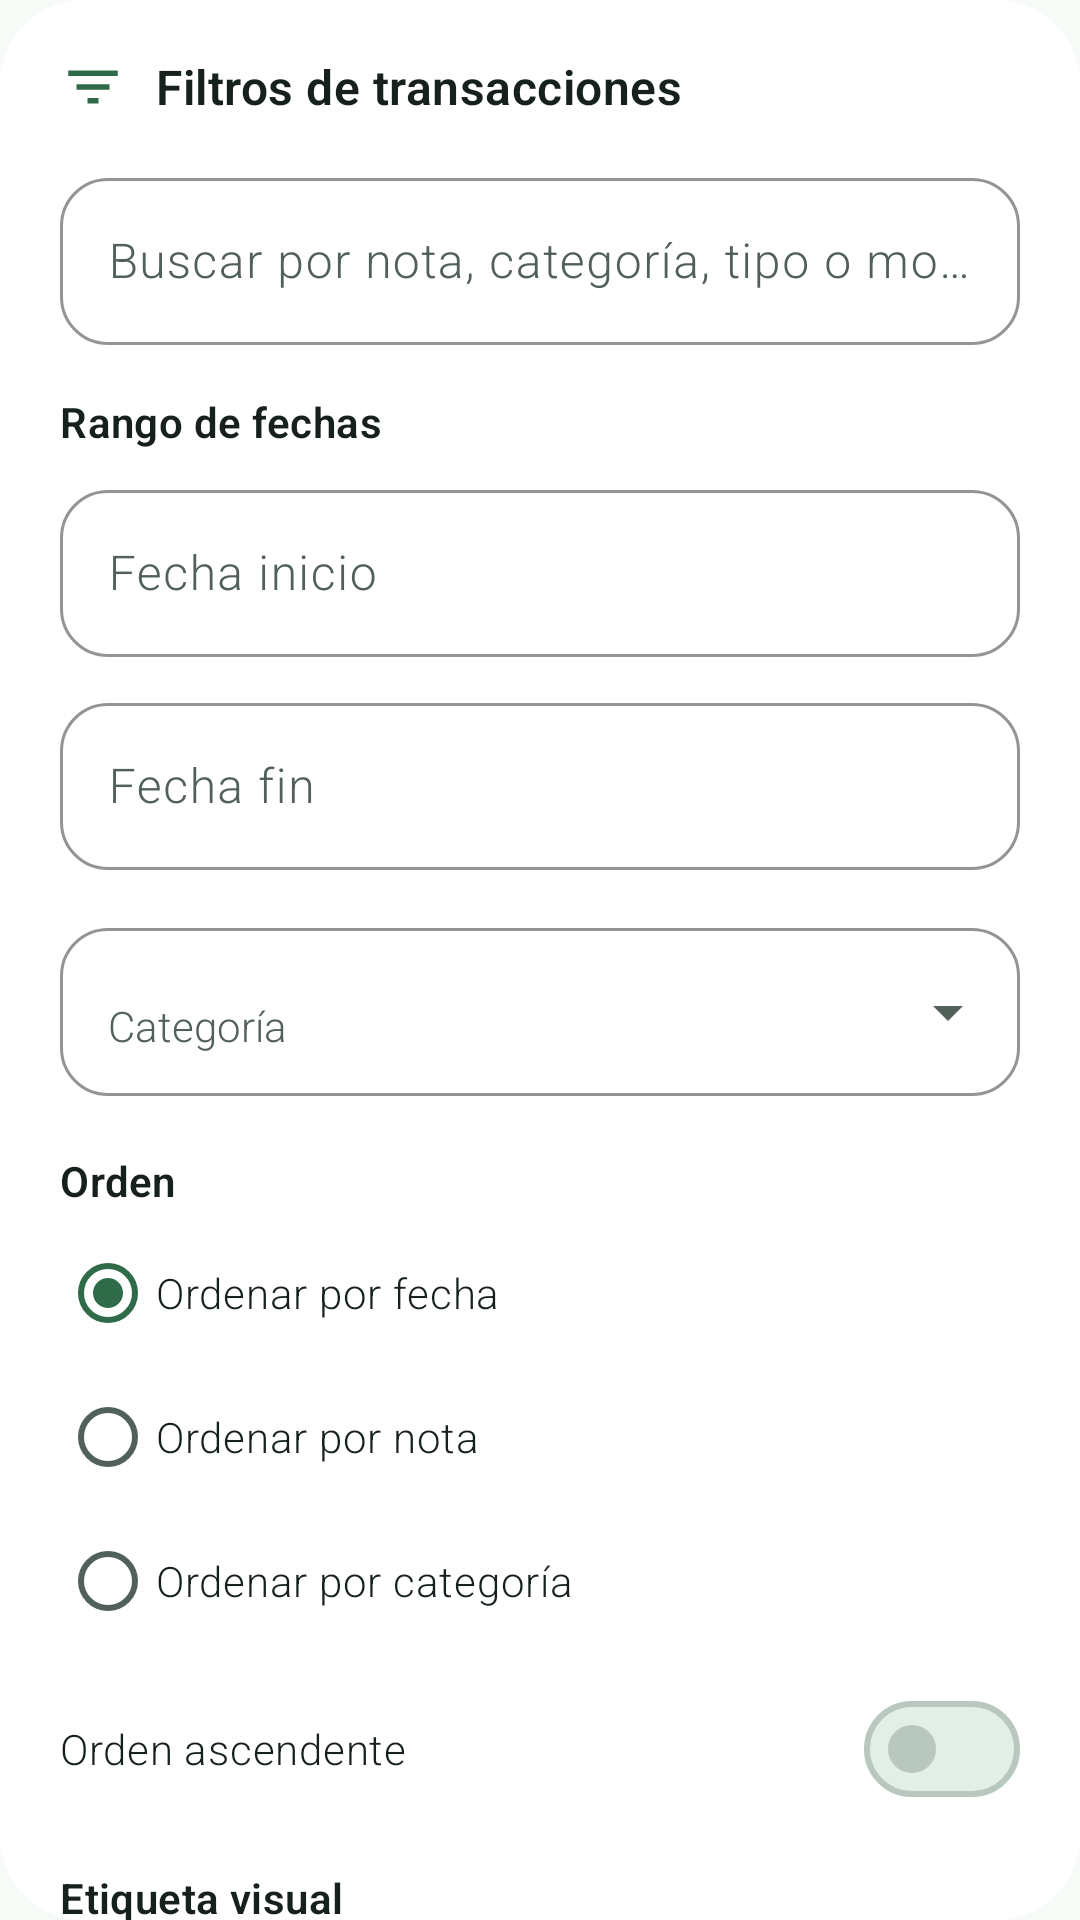

Layout XML and referenced resources for this Android screen:
<!-- AndroidManifest.xml: application theme Theme.Finanzas -->
<!-- res/layout/dialog_filtro_transacciones.xml -->
<?xml version="1.0" encoding="utf-8"?>
<LinearLayout xmlns:android="http://schemas.android.com/apk/res/android"
    xmlns:app="http://schemas.android.com/apk/res-auto"
    android:id="@+id/filterDialogRoot"
    android:layout_width="match_parent"
    android:layout_height="wrap_content"
    android:background="@drawable/bg_dialog_surface"
    android:clipToPadding="false"
    android:orientation="vertical">

    <LinearLayout
        android:layout_width="match_parent"
        android:layout_height="wrap_content"
        android:gravity="center_vertical"
        android:orientation="horizontal"
        android:paddingStart="20dp"
        android:paddingTop="18dp"
        android:paddingEnd="20dp"
        android:paddingBottom="12dp">

        <ImageView
            android:layout_width="22dp"
            android:layout_height="22dp"
            android:contentDescription="@string/transactions_filter_cd"
            android:src="@drawable/ic_filter"
            app:tint="@color/md_theme_primary" />

        <TextView
            android:layout_width="0dp"
            android:layout_height="wrap_content"
            android:layout_marginStart="10dp"
            android:layout_weight="1"
            android:text="@string/transactions_filter_title"
            android:textColor="@color/md_theme_onSurface"
            android:textSize="16sp"
            android:textStyle="bold" />
    </LinearLayout>

    <androidx.core.widget.NestedScrollView
        android:id="@+id/filterDialogScroll"
        android:layout_width="match_parent"
        android:layout_height="wrap_content"
        android:fillViewport="false"
        android:overScrollMode="ifContentScrolls">

        <LinearLayout
            android:layout_width="match_parent"
            android:layout_height="wrap_content"
            android:orientation="vertical"
            android:paddingStart="20dp"
            android:paddingTop="2dp"
            android:paddingEnd="20dp"
            android:paddingBottom="12dp">

        <com.google.android.material.textfield.TextInputLayout
            style="@style/Widget.Finanzas.TextInputLayout"
            android:layout_width="match_parent"
            android:layout_height="wrap_content"
            android:hint="@string/transactions_filter_search">

            <com.google.android.material.textfield.TextInputEditText
                android:id="@+id/etFiltroTexto"
                android:layout_width="match_parent"
                android:layout_height="wrap_content"
                android:inputType="text"
                android:singleLine="true"
                android:textColor="?attr/colorOnSurface"
                android:textColorHint="?attr/colorOnSurfaceVariant" />
        </com.google.android.material.textfield.TextInputLayout>

        <TextView
            android:layout_width="match_parent"
            android:layout_height="wrap_content"
            android:layout_marginTop="16dp"
            android:text="@string/transactions_filter_dates"
            android:textColor="@color/md_theme_onSurface"
            android:textSize="14sp"
            android:textStyle="bold" />

        <com.google.android.material.textfield.TextInputLayout
            style="@style/Widget.Finanzas.TextInputLayout"
            android:layout_width="match_parent"
            android:layout_height="wrap_content"
            android:layout_marginTop="8dp"
            android:hint="@string/transactions_filter_start">

            <com.google.android.material.textfield.TextInputEditText
                android:id="@+id/etFiltroInicio"
                android:layout_width="match_parent"
                android:layout_height="wrap_content"
                android:clickable="true"
                android:focusable="false"
                android:inputType="none"
                android:textColor="?attr/colorOnSurface"
                android:textColorHint="?attr/colorOnSurfaceVariant" />
        </com.google.android.material.textfield.TextInputLayout>

        <com.google.android.material.textfield.TextInputLayout
            style="@style/Widget.Finanzas.TextInputLayout"
            android:layout_width="match_parent"
            android:layout_height="wrap_content"
            android:layout_marginTop="10dp"
            android:hint="@string/transactions_filter_end">

            <com.google.android.material.textfield.TextInputEditText
                android:id="@+id/etFiltroFin"
                android:layout_width="match_parent"
                android:layout_height="wrap_content"
                android:clickable="true"
                android:focusable="false"
                android:inputType="none"
                android:textColor="?attr/colorOnSurface"
                android:textColorHint="?attr/colorOnSurfaceVariant" />
        </com.google.android.material.textfield.TextInputLayout>

        <com.google.android.material.textfield.TextInputLayout
            style="@style/Widget.Finanzas.TextInputLayout.Dropdown"
            android:layout_width="match_parent"
            android:layout_height="wrap_content"
            android:layout_marginTop="14dp"
            android:hint="@string/transactions_filter_category">

            <com.google.android.material.textfield.MaterialAutoCompleteTextView
                android:id="@+id/actFiltroCategoria"
                style="@style/Widget.Finanzas.AutoCompleteTextView"
                android:layout_width="match_parent"
                android:layout_height="wrap_content"
                android:inputType="none"
                android:textColor="?attr/colorOnSurface"
                android:textColorHint="?attr/colorOnSurfaceVariant" />
        </com.google.android.material.textfield.TextInputLayout>

        <TextView
            android:layout_width="match_parent"
            android:layout_height="wrap_content"
            android:layout_marginTop="16dp"
            android:text="@string/transactions_filter_order"
            android:textColor="@color/md_theme_onSurface"
            android:textSize="14sp"
            android:textStyle="bold" />

        <RadioGroup
            android:id="@+id/rgOrden"
            android:layout_width="match_parent"
            android:layout_height="wrap_content"
            android:layout_marginTop="4dp"
            android:orientation="vertical">

            <RadioButton
                android:id="@+id/rbOrdenFecha"
                android:layout_width="match_parent"
                android:layout_height="wrap_content"
                android:checked="true"
                android:text="@string/transactions_filter_order_date"
                android:textColor="@color/md_theme_onSurface" />

            <RadioButton
                android:id="@+id/rbOrdenNombre"
                android:layout_width="match_parent"
                android:layout_height="wrap_content"
                android:text="@string/transactions_filter_order_name"
                android:textColor="@color/md_theme_onSurface" />

            <RadioButton
                android:id="@+id/rbOrdenCategoria"
                android:layout_width="match_parent"
                android:layout_height="wrap_content"
                android:text="@string/transactions_filter_order_category"
                android:textColor="@color/md_theme_onSurface" />
        </RadioGroup>

        <com.google.android.material.materialswitch.MaterialSwitch
            android:id="@+id/swAscendente"
            android:layout_width="match_parent"
            android:layout_height="wrap_content"
            android:layout_marginTop="8dp"
            android:text="@string/transactions_filter_sort_direction"
            android:textColor="@color/md_theme_onSurface" />

        <TextView
            android:id="@+id/tvFiltroEtiqueta"
            android:layout_width="match_parent"
            android:layout_height="wrap_content"
            android:layout_marginTop="16dp"
            android:text="@string/transactions_filter_label"
            android:textColor="@color/md_theme_onSurface"
            android:textSize="14sp"
            android:textStyle="bold" />

        <HorizontalScrollView
            android:id="@+id/scrollFiltroEtiquetas"
            android:layout_width="match_parent"
            android:layout_height="wrap_content"
            android:layout_marginTop="8dp"
            android:overScrollMode="never"
            android:scrollbars="none">

            <com.google.android.material.chip.ChipGroup
                android:id="@+id/chipFiltroEtiquetas"
                android:layout_width="wrap_content"
                android:layout_height="wrap_content"
                app:singleSelection="true" />
        </HorizontalScrollView>

        </LinearLayout>
    </androidx.core.widget.NestedScrollView>

    <LinearLayout
        android:id="@+id/filterDialogActions"
        android:layout_width="match_parent"
        android:layout_height="wrap_content"
        android:background="@color/dialog_surface"
        android:gravity="center_vertical|end"
        android:orientation="horizontal"
        android:paddingStart="12dp"
        android:paddingTop="10dp"
        android:paddingEnd="12dp"
        android:paddingBottom="12dp">

        <com.google.android.material.button.MaterialButton
            android:id="@+id/btnFilterCancel"
            style="@style/Widget.Finanzas.Button.Secondary"
            android:layout_width="wrap_content"
            android:layout_height="wrap_content"
            android:minWidth="72dp"
            android:text="@string/transactions_filter_cancel" />

        <com.google.android.material.button.MaterialButton
            android:id="@+id/btnFilterClear"
            style="@style/Widget.Finanzas.Button.Secondary"
            android:layout_width="wrap_content"
            android:layout_height="wrap_content"
            android:minWidth="92dp"
            android:text="@string/transactions_filter_clear" />

        <com.google.android.material.button.MaterialButton
            android:id="@+id/btnFilterApply"
            style="@style/Widget.Finanzas.Button"
            android:layout_width="wrap_content"
            android:layout_height="wrap_content"
            android:minWidth="92dp"
            android:text="@string/transactions_filter_apply" />
    </LinearLayout>
</LinearLayout>
<!-- resources referenced by this layout -->
<resources>
  <color name="dialog_surface">#FFFFFF</color>
  <color name="md_theme_onSurface">#17211B</color>
  <color name="md_theme_primary">#2F6B48</color>
  <!-- drawable bg_dialog_surface (drawable) -->
  <?xml version="1.0" encoding="utf-8"?>
  <shape xmlns:android="http://schemas.android.com/apk/res/android">
      <solid android:color="@color/dialog_surface" />
      <corners android:radius="28dp" />
  </shape>
  <string name="transactions_filter_apply">Aplicar</string>
  <string name="transactions_filter_cancel">Cancelar</string>
  <string name="transactions_filter_category">Categoría</string>
  <string name="transactions_filter_cd">Filtrar transacciones</string>
  <string name="transactions_filter_clear">Limpiar filtros</string>
  <string name="transactions_filter_dates">Rango de fechas</string>
  <string name="transactions_filter_end">Fecha fin</string>
  <string name="transactions_filter_label">Etiqueta visual</string>
  <string name="transactions_filter_order">Orden</string>
  <string name="transactions_filter_order_category">Ordenar por categoría</string>
  <string name="transactions_filter_order_date">Ordenar por fecha</string>
  <string name="transactions_filter_order_name">Ordenar por nota</string>
  <string name="transactions_filter_search">Buscar por nota, categoría, tipo o monto</string>
  <string name="transactions_filter_sort_direction">Orden ascendente</string>
  <string name="transactions_filter_start">Fecha inicio</string>
  <string name="transactions_filter_title">Filtros de transacciones</string>
  <style name="Theme.Finanzas" parent="Base.Theme.Finanzas" />
  <color name="md_theme_primaryContainer">#D8F0E3</color>
  <color name="md_theme_secondaryContainer">#E7F1EA</color>
  <color name="md_theme_onPrimary">@color/colorOnPrimary</color>
  <color name="md_theme_surface">#FFFFFF</color>
  <color name="md_theme_outline">#B8C8BF</color>
  <color name="md_theme_onSurfaceVariant">#516159</color>
  <color name="md_theme_outlineVariant">#DDE9E2</color>
  <color name="colorOnPrimary">#FFFFFF</color>
  <color name="md_theme_secondary">#4F695A</color>
  <color name="md_theme_onSecondary">#FFFFFF</color>
  <color name="md_theme_onPrimaryContainer">#063820</color>
  <color name="md_theme_onSecondaryContainer">#13251B</color>
  <color name="md_theme_surfaceVariant">#E6F0EA</color>
  <color name="md_theme_surfaceDim">#DDE8E1</color>
  <color name="md_theme_surfaceBright">#FFFFFF</color>
  <color name="md_theme_surfaceContainerLowest">#FFFFFF</color>
  <color name="md_theme_surfaceContainerLow">#F4FAF6</color>
  <color name="md_theme_surfaceContainer">#F0F7F2</color>
  <color name="md_theme_surfaceContainerHigh">#EAF2ED</color>
  <color name="md_theme_surfaceContainerHighest">#E4EEE8</color>
  <color name="md_theme_background">@color/bg</color>
  <color name="md_theme_onBackground">#17211B</color>
  <color name="md_theme_error">@color/danger</color>
  <color name="bg">#F7FBF8</color>
  <color name="danger">#BA1A35</color>
  <style name="Shape.Rounded.Large" parent="">
          <item name="cornerFamily">rounded</item>
          <item name="cornerSize">28dp</item>
      </style>
  <style name="Widget.Finanzas.MaterialAlertDialog.Title.Panel" parent="MaterialAlertDialog.Material3.Title.Panel">
          <item name="android:layout_width">match_parent</item>
          <item name="android:layout_height">wrap_content</item>
      </style>
  <style name="Widget.Finanzas.MaterialAlertDialog.Title.Icon" parent="MaterialAlertDialog.Material3.Title.Icon">
          <item name="android:layout_width">24dp</item>
          <item name="android:layout_height">24dp</item>
      </style>
  <style name="Widget.Finanzas.BottomSheet" parent="Widget.Material3.BottomSheet.Modal">
          <item name="backgroundTint">@color/dialog_surface</item>
          <item name="shapeAppearanceOverlay">@style/Shape.BottomSheet</item>
      </style>
</resources>
